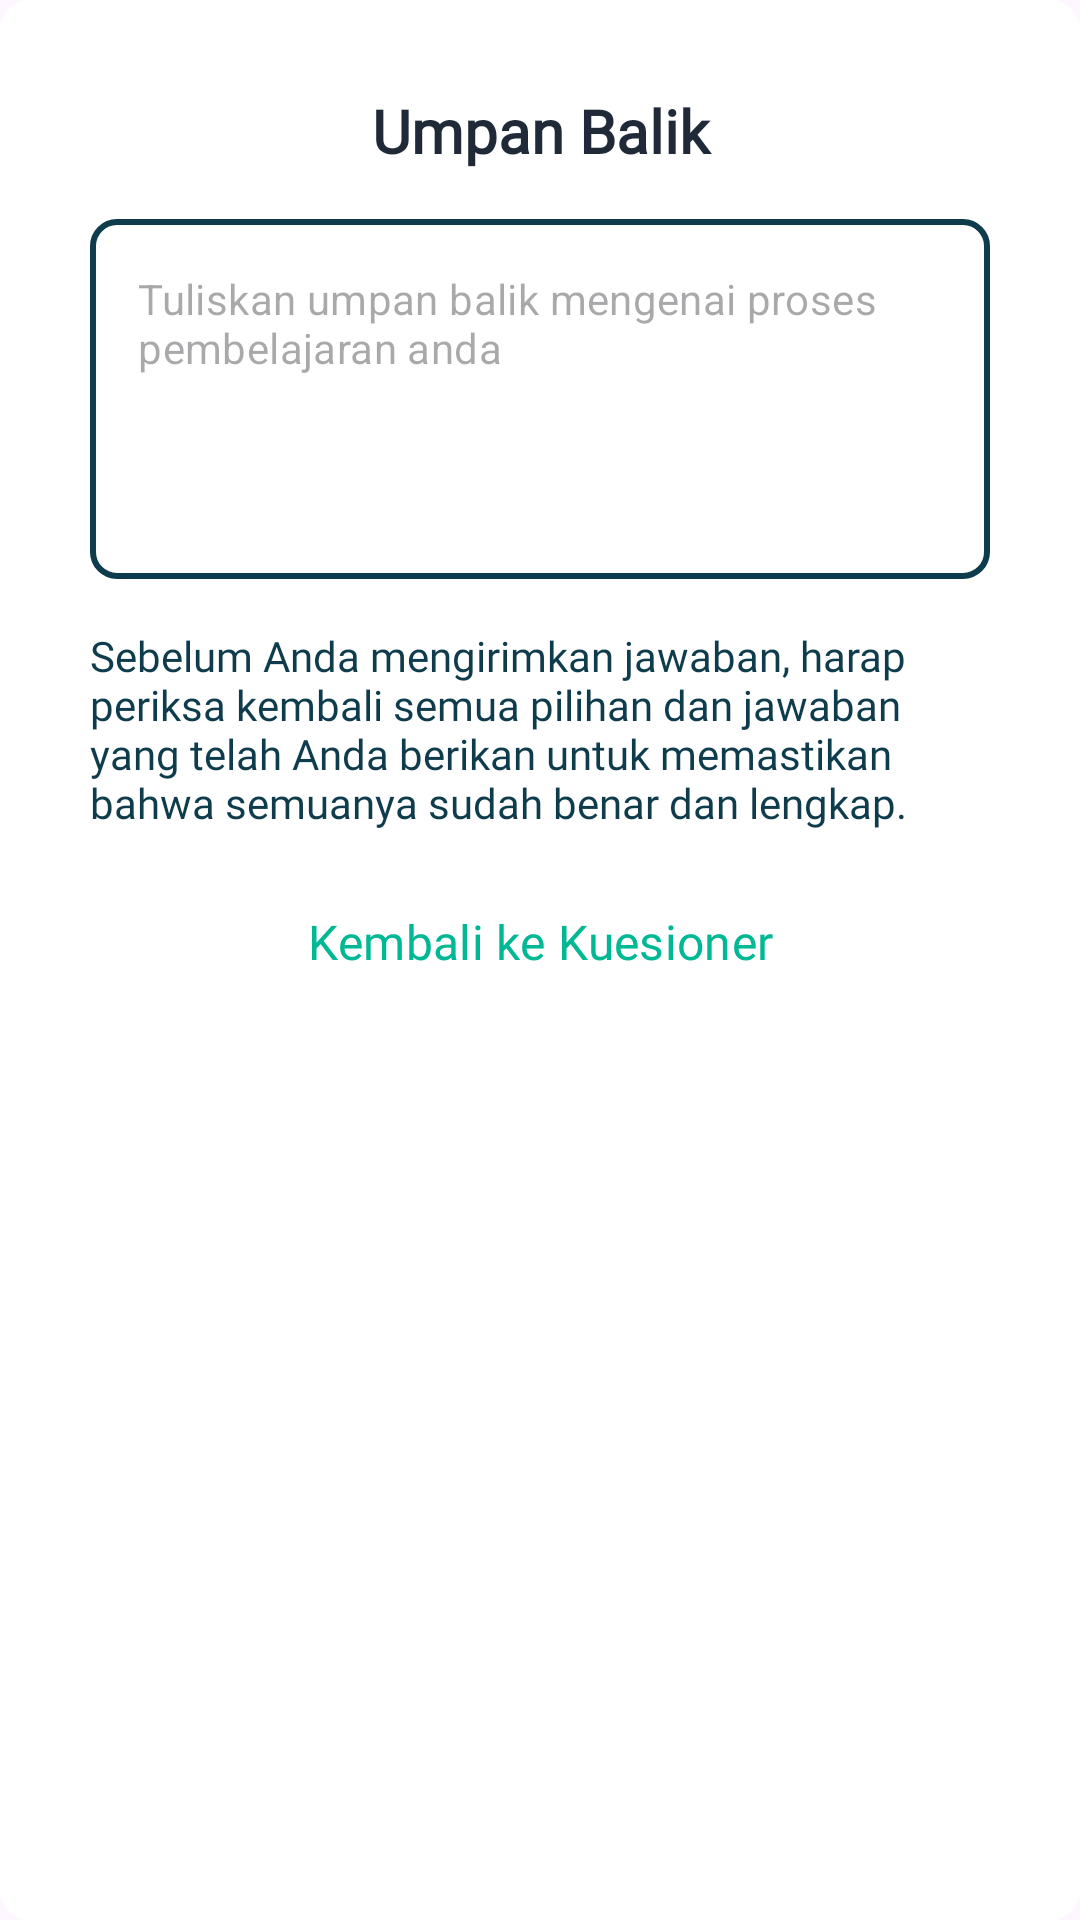

Android layout source for this screen:
<!-- AndroidManifest.xml: application theme Theme.Srolqs -->
<!-- res/layout/dialog_feedback.xml -->
<?xml version="1.0" encoding="utf-8"?>
<LinearLayout xmlns:android="http://schemas.android.com/apk/res/android"
    android:layout_width="match_parent"
    android:layout_height="wrap_content"
    android:orientation="vertical"
    android:padding="30dp"
    android:layout_marginHorizontal="20dp"
    android:background="@drawable/rounded_dialog_background">

    <TextView
        android:layout_width="match_parent"
        android:layout_height="wrap_content"
        android:text="Umpan Balik"
        android:textSize="20sp"
        android:textStyle="bold"
        style="@style/H1"
        android:textColor="#1F2937"
        android:gravity="center"/>

    <com.google.android.material.textfield.TextInputLayout
        android:layout_width="match_parent"
        android:layout_height="wrap_content"
        android:layout_marginTop="16dp"
        style="@style/Widget.MaterialComponents.TextInputLayout.OutlinedBox"
        android:hint="Tuliskan umpan balik mengenai proses pembelajaran anda">

        <ScrollView
            android:background="@drawable/search_view_outline"
            android:layout_width="match_parent"
            android:layout_height="120dp">

            <com.google.android.material.textfield.TextInputEditText
                android:id="@+id/et_feedback"
                android:layout_width="match_parent"
                android:layout_height="wrap_content"
                android:gravity="top"
                android:textColor="@color/grey"
                android:inputType="textMultiLine"
                android:hint="Tuliskan umpan balik mengenai proses pembelajaran anda"
                android:scrollbars="vertical"
                android:overScrollMode="always"
                android:scrollbarStyle="insideOverlay"
                android:textSize="14sp"/>

        </ScrollView>

    </com.google.android.material.textfield.TextInputLayout>


    <TextView
        android:layout_width="match_parent"
        android:layout_height="wrap_content"
        android:layout_marginTop="16dp"
        android:text="Sebelum Anda mengirimkan jawaban, harap periksa kembali semua pilihan dan jawaban yang telah Anda berikan untuk memastikan bahwa semuanya sudah benar dan lengkap."
        style="@style/B1"
        android:textSize="14sp"/>

    <Button
        android:id="@+id/btn_back"
        android:layout_width="match_parent"
        android:layout_height="wrap_content"
        android:layout_marginTop="16dp"
        style="@style/OutlinedButtonLightGreen"
        android:text="Kembali ke Kuesioner"
        android:textColor="#00B894"/>

    <Button
        android:id="@+id/btn_submit"
        android:layout_width="match_parent"
        android:layout_height="wrap_content"
        android:layout_marginTop="8dp"
        style="@style/BasicButtonLightGreen"
        android:text="Kirim Jawaban"
        android:textColor="#FFFFFF"/>

</LinearLayout>
<!-- resources referenced by this layout -->
<resources>
  <color name="grey">#79747E</color>
  <!-- drawable rounded_dialog_background (drawable) -->
  <shape xmlns:android="http://schemas.android.com/apk/res/android"
      android:shape="rectangle">
      <corners android:radius="10dp" /> 
      <solid android:color="@android:color/white" /> 
  </shape>
  <!-- drawable search_view_outline (drawable) -->
  <?xml version="1.0" encoding="utf-8"?>
  <layer-list xmlns:android="http://schemas.android.com/apk/res/android">
  
      
      <item>
          <shape android:shape="rectangle">
              <solid android:color="@android:color/white" />
              <corners android:radius="8dp"/>
              <stroke
                  android:width="2dp"
              android:color="@color/dark_green"/> 
          </shape>
      </item>
  </layer-list>
  <style name="B1">
          <item name="android:textSize">12sp</item>
          <item name="android:textColor">@color/dark_green</item>
          <item name="android:fontFamily">@font/inter_medium</item>
      </style>
  <style name="BasicButtonLightGreen" parent="Widget.Material3.Button.ElevatedButton">
          <item name="backgroundTint">@color/light_green</item>
          <item name="android:textColor">@color/white</item>
          
          <item name="android:paddingStart">10dp</item>
          <item name="android:paddingEnd">10dp</item>
          <item name="android:paddingTop">10dp</item>
          <item name="android:textSize">16sp</item>
          <item name="android:paddingBottom">10dp</item>
  
          
          <item name="android:minHeight">32dp</item>
  
          
          <item name="android:insetTop">0dp</item>
          <item name="android:insetBottom">0dp</item>
      </style>
  <style name="H1">
          <item name="android:textSize">20sp</item>
          <item name="android:textColor">@color/dark_green</item>
          <item name="android:fontFamily">@font/inter_bold</item>
      </style>
  <style name="OutlinedButtonLightGreen" parent="Widget.Material3.Button.ElevatedButton">
          <item name="strokeColor">@color/light_green</item>
          <item name="backgroundTint">@color/white</item>
          <item name="strokeWidth">3dp</item>
          <item name="android:textColor">@color/light_green</item>
          <item name="android:fontFamily">@font/inter_semibold</item>
          <item name="android:paddingStart">10dp</item>
          <item name="android:paddingEnd">10dp</item>
          <item name="android:paddingTop">10dp</item>
          <item name="android:textSize">16sp</item>
          <item name="android:paddingBottom">10dp</item>
  
          
          <item name="android:minHeight">32dp</item>
  
          
          <item name="android:insetTop">0dp</item>
          <item name="android:insetBottom">0dp</item>
      </style>
  <style name="Theme.Srolqs" parent="Base.Theme.Srolqs" />
  <color name="dark_green">#0F3C4C</color>
  <color name="light_green">#1ABC9C</color>
  <color name="white">#FFFFFFFF</color>
  <style name="Base.Theme.Srolqs" parent="Theme.Material3.DayNight.NoActionBar">
          <item name="android:statusBarColor">@color/white</item>
  
          <item name="android:windowLightStatusBar">true</item>
      </style>
</resources>
